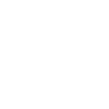
t = 0.00 s
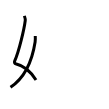
t = 2.00 s
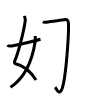
t = 4.00 s
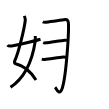
t = 6.00 s
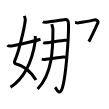
t = 8.00 s
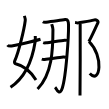
t = 10.00 s

The animated SVG that drew these frames (rendered in a browser with its animation timeline set to each time). Animation: 10 SMIL elements (animate=10); one cycle of 10.00 s.

<svg width="109px" height="109px" viewBox="0 0 px 109px" xmlns="http://www.w3.org/2000/svg" xmlns:xlink="http://www.w3.org/1999/xlink" xml:space="preserve" version="1.1"  baseProfile="full">
<path d="M24.37,15.87c0.38,1.13,1.07,2.99,0.88,4.63c-0.97,8.06-6.24,31-10.52,40.43c-0.88,1.94,0.38,2.76,0.88,2.87C23.25,65.5,30,70.5,36,80" style="fill:none;stroke:black;stroke-width:3;opacity:0">
  <animate attributeType="CSS" attributeName="opacity" from="0" to="1" begin="0s" dur="1s" repeatCount="0" fill="freeze" />
</path>
<path d="M35.26,36c0.07,1.22,0.13,4.19-0.15,5.96c-2.23,14.32-8.66,34.63-24.61,45.29" style="fill:none;stroke:black;stroke-width:3;opacity:0">
  <animate attributeType="CSS" attributeName="opacity" from="0" to="1" begin="1s" dur="1s" repeatCount="0" fill="freeze" />
</path>
<path d="M7.5,45.07c0.71,0.94,2.12,1.17,4.01,0.94c2.03-0.24,20.6-4.4,28.99-6.78" style="fill:none;stroke:black;stroke-width:3;opacity:0">
  <animate attributeType="CSS" attributeName="opacity" from="0" to="1" begin="2s" dur="1s" repeatCount="0" fill="freeze" />
</path>
<path d="M42.84,21.78c1.05,0.71,2.37,0.53,3.31,0.38c6.71-1.09,14.89-1.94,19.06-2.67c2.71-0.47,3.26,2.12,3.32,5.44c0.17,10.41-2.35,51.23-6.21,63.02c-3.02,9.23-6.14,0.32-7.24-0.71" style="fill:none;stroke:black;stroke-width:3;opacity:0">
  <animate attributeType="CSS" attributeName="opacity" from="0" to="1" begin="3s" dur="1s" repeatCount="0" fill="freeze" />
</path>
<path d="M43.2,42.61c0.67,0.25,1.9,0.32,2.57,0.25c4.28-0.43,14.8-2.3,18.89-2.7c1.11-0.11,1.79,0.12,2.35,0.24" style="fill:none;stroke:black;stroke-width:3;opacity:0">
  <animate attributeType="CSS" attributeName="opacity" from="0" to="1" begin="4s" dur="1s" repeatCount="0" fill="freeze" />
</path>
<path d="M41.77,59.19c0.74,0.27,2.1,0.34,2.84,0.27c4.72-0.47,14.12-1.97,18.63-2.4c1.23-0.12,1.98,0.13,2.59,0.27" style="fill:none;stroke:black;stroke-width:3;opacity:0">
  <animate attributeType="CSS" attributeName="opacity" from="0" to="1" begin="5s" dur="1s" repeatCount="0" fill="freeze" />
</path>
<path d="M51.69,24.18c0.51,1.76,1.25,3.15,1.25,5.35c0,20.1-0.75,44.66-15.37,59.43" style="fill:none;stroke:black;stroke-width:3;opacity:0">
  <animate attributeType="CSS" attributeName="opacity" from="0" to="1" begin="6s" dur="1s" repeatCount="0" fill="freeze" />
</path>
<path d="M75.05,22.46c0.75,0.08,2.09,0.6,3.06,0.42c4.18-0.78,13.22-2.04,15.42-2.81c2.7-0.96,5.41,0.96,4.21,3.2c-1.2,2.24-6.81,15.08-8.92,18.28" style="fill:none;stroke:black;stroke-width:3;opacity:0">
  <animate attributeType="CSS" attributeName="opacity" from="0" to="1" begin="7s" dur="1s" repeatCount="0" fill="freeze" />
</path>
<path d="M89.01,41.51c14.99,14.74,11.24,43.24,0.74,31.97" style="fill:none;stroke:black;stroke-width:3;opacity:0">
  <animate attributeType="CSS" attributeName="opacity" from="0" to="1" begin="8s" dur="1s" repeatCount="0" fill="freeze" />
</path>
<path d="M80.17,23.94c0.16,0.95,0,65.64-0.16,71.56" style="fill:none;stroke:black;stroke-width:3;opacity:0">
  <animate attributeType="CSS" attributeName="opacity" from="0" to="1" begin="9s" dur="1s" repeatCount="0" fill="freeze" />
</path>
</svg>
